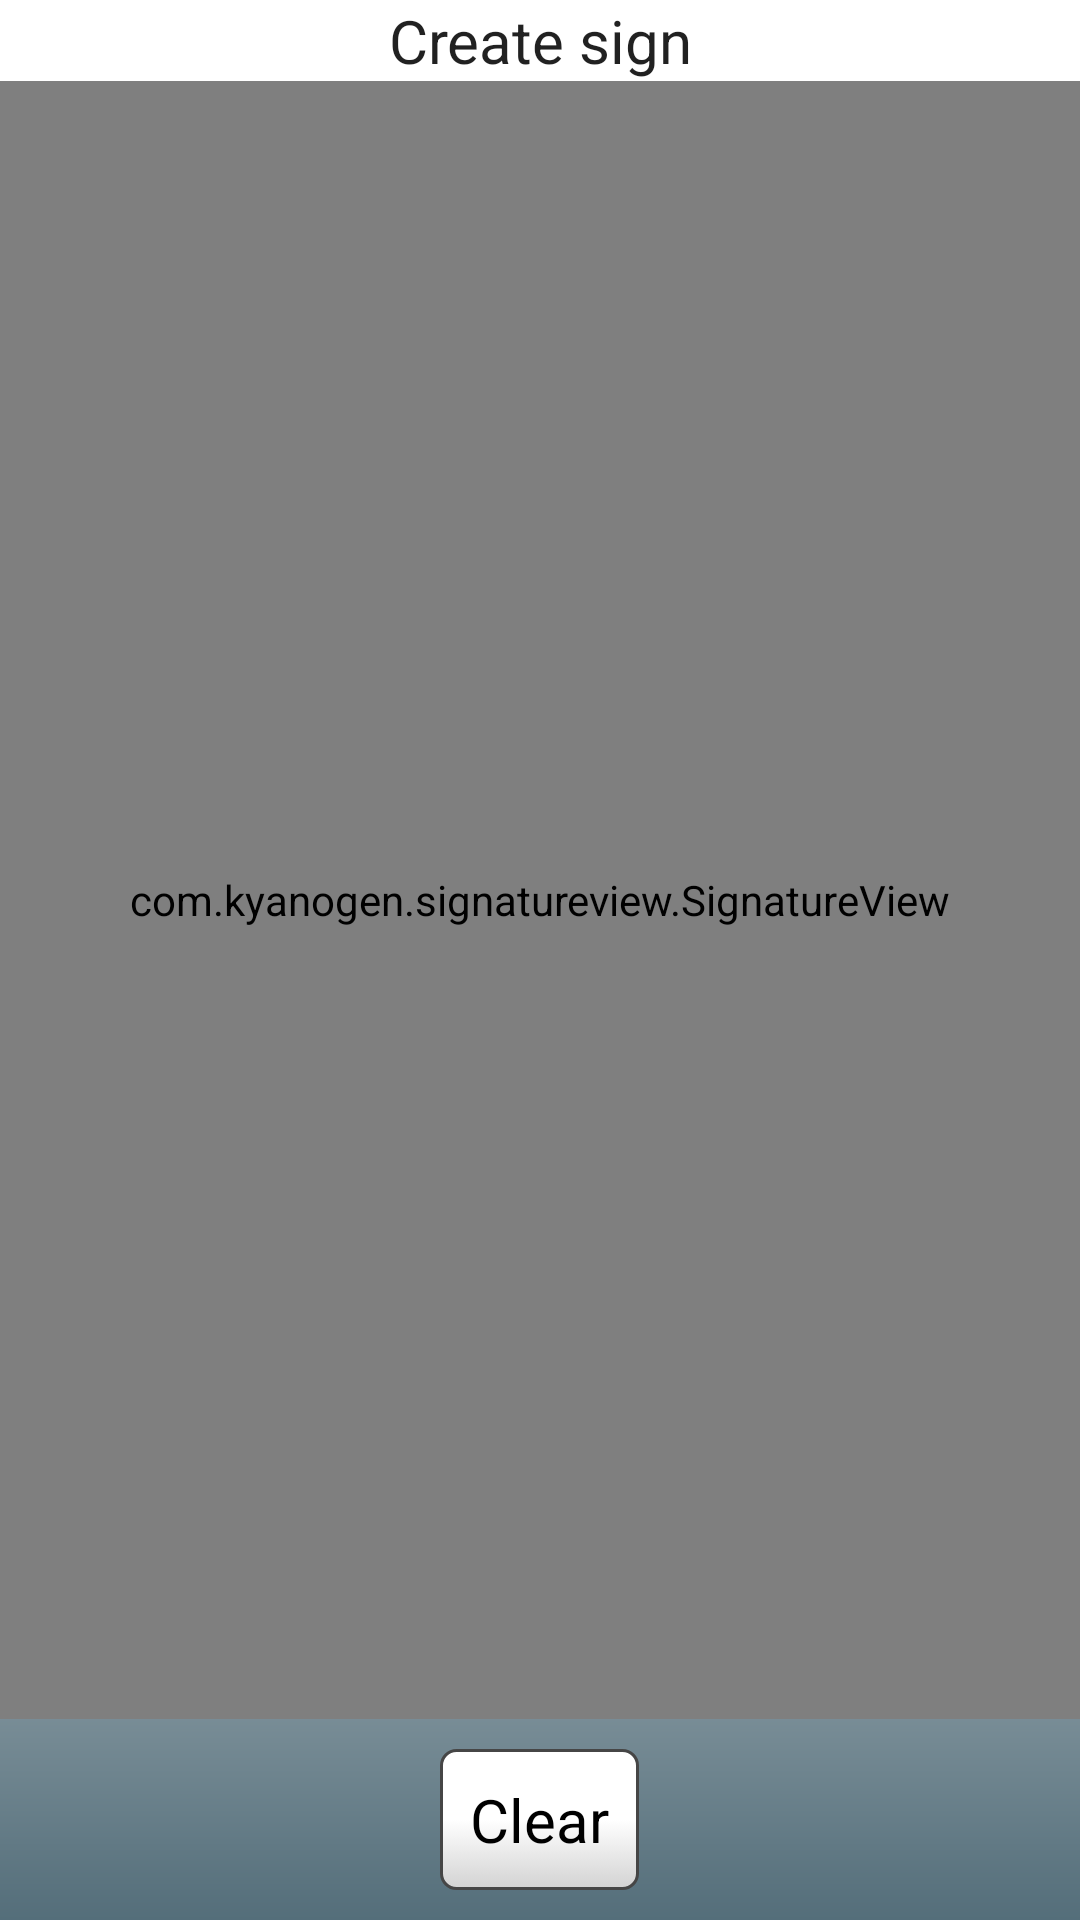

Here is an Android app screen rendered from its layout file. Give the layout XML and the strings, colors and styles it references.
<!-- AndroidManifest.xml: application theme AppTheme -->
<!-- res/layout/signature.xml -->
<?xml version="1.0" encoding="utf-8"?>
<LinearLayout xmlns:android="http://schemas.android.com/apk/res/android"
    android:orientation="vertical" android:layout_width="match_parent"
    android:layout_height="match_parent">

    <TextView
        android:layout_width="wrap_content"
        android:layout_height="wrap_content"
        android:layout_gravity="center_horizontal"
        android:gravity="center_horizontal"
        android:text="@string/makeSign"
        android:textAppearance="?android:attr/textAppearanceLarge"
        android:textSize="@dimen/dvacetDva" />

    <com.kyanogen.signatureview.SignatureView xmlns:sign="http://schemas.android.com/apk/res-auto"
        android:id="@+id/signature_view"
        android:layout_width="match_parent"
        android:layout_height="wrap_content"
        android:layout_weight="0.1"
        sign:backgroundColor="#ffffff"
        sign:enableSignature="true"
        sign:penColor="#000000"
        sign:penSize="5dp" />


    <Button
        android:id="@+id/btnClear"
        android:layout_width="wrap_content"
        android:layout_height="wrap_content"
        android:layout_gravity="center_horizontal"
        android:layout_margin="10dp"
        android:text="@string/clear"
        android:textAppearance="?android:attr/textAppearanceLarge"
        android:textSize="@dimen/dvacetDva" />

</LinearLayout>
<!-- resources referenced by this layout -->
<resources>
  <dimen name="dvacetDva">20dp</dimen>
  <string name="clear">Clear</string>
  <string name="makeSign">Create sign</string>
  <style name="AppTheme" parent="Theme.AppCompat.Light">
          <item name="android:windowBackground">@drawable/backg_app</item>
          <item name="android:buttonStyle">@style/MyButtonStyle</item>
      </style>
  <!-- drawable backg_app (drawable) -->
  <?xml version="1.0" encoding="utf-8"?>
  <shape xmlns:android="http://schemas.android.com/apk/res/android"
      android:shape="rectangle">
  
      <gradient
          android:startColor="@color/cp_color"
          android:centerColor="@color/white"
          android:endColor="@color/white"
          android:angle="90" />
  
  
  </shape>
  <style name="MyButtonStyle" parent="@android:style/Widget.Button">
          <item name="android:background">@drawable/button</item>
          <item name="android:padding">10dp</item>
          <item name="android:textAppearance">?android:attr/textAppearanceMedium</item>
      </style>
  <color name="cp_color">#546e7a</color>
  <color name="white">#ffffff</color>
  <!-- drawable button (drawable) -->
  <?xml version="1.0" encoding="utf-8"?>
  <selector xmlns:android="http://schemas.android.com/apk/res/android">
      <item android:drawable="@drawable/bt_g_pressed" android:state_selected="true" />
      <item android:drawable="@drawable/bt_g_pressed" android:state_pressed="true" />
      <item android:drawable="@drawable/bt_g" />
  </selector>
  <!-- drawable bt_g_pressed (drawable) -->
  <?xml version="1.0" encoding="utf-8"?>
  <shape xmlns:android="http://schemas.android.com/apk/res/android"
      android:shape="rectangle">
  
      <gradient
          android:angle="90"
          android:centerColor="@color/grey_dark"
          android:endColor="@color/white"
          android:startColor="@color/grey_dark" />
  
      <stroke
          android:width="1dp"
          android:color="@color/grey_dark" />
  
      <corners android:radius="5dp" />
  
      <padding
          android:bottom="6dp"
          android:left="5dp"
          android:right="5dp"
          android:top="6dp" />
  
  </shape>
  <!-- drawable bt_g (drawable) -->
  <?xml version="1.0" encoding="utf-8"?>
  <shape xmlns:android="http://schemas.android.com/apk/res/android"
      android:shape="rectangle">
  
      <gradient
          android:angle="90"
          android:centerColor="@color/white"
          android:endColor="@color/white"
          android:startColor="@color/grey" />
  
      <stroke
          android:width="1dp"
          android:color="@color/grey_dark" />
  
      <corners android:radius="5dp" />
  
      <padding
          android:bottom="6dp"
          android:left="5dp"
          android:right="5dp"
          android:top="6dp" />
  
  </shape>
  <color name="grey_dark">#464646</color>
  <color name="grey">#d3d3d3</color>
</resources>
